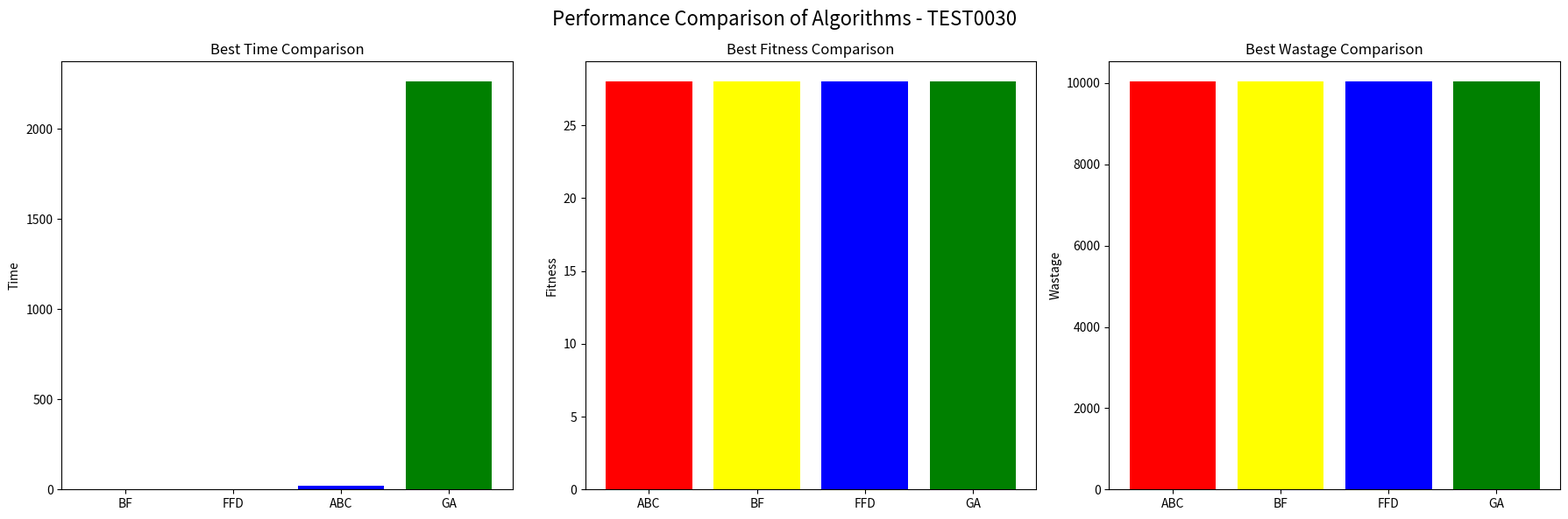

This figure's Python source:
import matplotlib.pyplot as plt
import pandas as pd

# Data preparation (example data)
data = pd.DataFrame({
    'Algorithm': ['ABC', 'BF', 'FFD', 'GA'],
    'Time': [21, 0, 0, 2261],  # Best times for a problem
    'Fitness': [28, 28, 28, 28],  # Best fitness for a problem
    'Wastage': [10035, 10035, 10035, 10035]  # Lowest wastage for a problem
})

# Colors for the bars
colors = ['red', 'yellow', 'blue', 'green']

# Plot setup
fig, axs = plt.subplots(1, 3, figsize=(18, 6))
fig.suptitle('Performance Comparison of Algorithms - TEST0030', fontsize=16)

# Time subplot
time_sorted = data.sort_values('Time', ascending=True)
axs[0].bar(time_sorted['Algorithm'], time_sorted['Time'], color=colors)
axs[0].set_title('Best Time Comparison')
axs[0].set_ylabel('Time')

# Fitness subplot
fitness_sorted = data.sort_values('Fitness', ascending=False)
axs[1].bar(fitness_sorted['Algorithm'], fitness_sorted['Fitness'], color=colors)
axs[1].set_title('Best Fitness Comparison')
axs[1].set_ylabel('Fitness')

# Wastage subplot
wastage_sorted = data.sort_values('Wastage', ascending=True)
axs[2].bar(wastage_sorted['Algorithm'], wastage_sorted['Wastage'], color=colors)
axs[2].set_title('Best Wastage Comparison')
axs[2].set_ylabel('Wastage')

# Layout and save
plt.tight_layout()
plt.subplots_adjust(top=0.88)  # Adjust top to accommodate for suptitle

# Save the figure to the specified directory
plt.savefig('Performance_Comparison_TEST0030.png')

# You can display the plot if you want, or close to avoid showing it during a script run
# plt.show()
plt.close()
